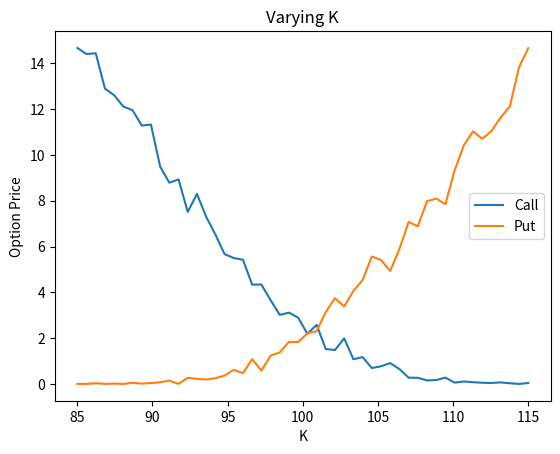
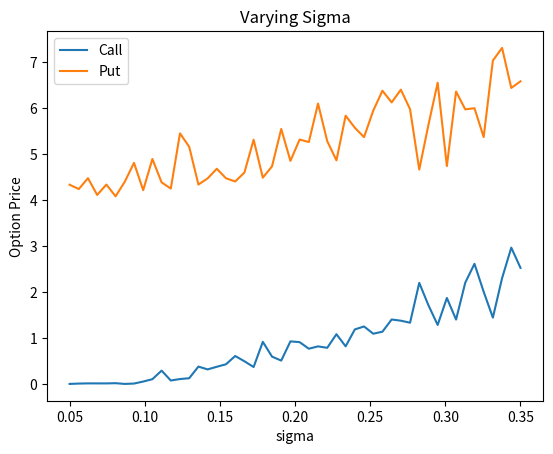
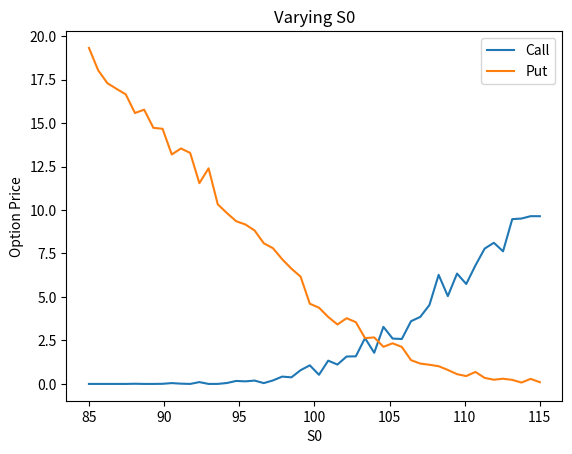

These charts were generated, in order, by the following Python code:
import numpy as np
import matplotlib.pyplot as plt

def nextStockPrice(mu,sigma,S0):
    delta_t = 1/252
    W = np.random.normal(0, 1)
    drift = delta_t * (mu - (sigma**2)/2)
    diffusion = sigma*W*np.sqrt(delta_t)
    Sk = S0 * np.exp(drift + diffusion)
    return Sk

def nextStockPriceAntithetic(mu,sigma,S0):
    delta_t = 1/252
   
    W1 = np.random.normal(0, 1)
    drift = delta_t * (mu - (sigma**2)/2)
    diffusion = sigma*W1*np.sqrt(delta_t)
    Sk1 = S0 * np.exp(drift + diffusion)

    W2 = -np.random.normal(0, 1)
    drift = delta_t * (mu - (sigma**2)/2)
    diffusion = sigma*W2*np.sqrt(delta_t)
    Sk2 = S0 * np.exp(drift + diffusion)

    return (Sk1 + Sk2)/2

def payoff(mu, sigma, K, S0, N, reducedVar = True):
    Sk = S0
    Sum = 0
    for i in range(1,N+1):
        if reducedVar:
            Sk = nextStockPriceAntithetic(mu,sigma,Sk)
        else:
            Sk = nextStockPrice(mu, sigma, Sk)
        Sum += Sk
    meanStockPrice = Sum/(N+1)	
    Put_payoff = max(K - meanStockPrice, 0)
    Call_payoff = max(meanStockPrice - K, 0)
    return Call_payoff, Put_payoff

def calcAsianOptionPrice(mu,sigma,K,S0,r,T, reducedVar = True):
    CallPayoff = []
    PutPayoff = []
    for i in range(100):
        Call_payoff, Put_payoff = payoff(mu,sigma,K,S0,T, reducedVar)
        CallPayoff.append(Call_payoff)
        PutPayoff.append(Put_payoff)
    
    CallPayoff = np.array(CallPayoff)
    PutPayoff = np.array(PutPayoff)
    CallOptionPrice = CallPayoff * np.exp(-r*T/252)
    PutOptionPrice = PutPayoff * np.exp(-r*T/252)

    return CallOptionPrice, PutOptionPrice

def asianOption():
    S0 = 100
    r = 0.05
    sigma = 0.2
    T = 126
    K = [90, 105, 110]

    for k in K:
        call, put = calcAsianOptionPrice(r, sigma, k, S0, r, T, reducedVar=False)
        call_red, put_red = calcAsianOptionPrice(r, sigma, k, S0, r, T, reducedVar=True)

        print("Call Price for K = %d is %.6f and Variance = %.6f (Without Variance Reduction)"%(k,np.mean(call), np.var(call)))
        print("Call Price for K = %d is %.6f and Variance = %.6f (With Variance Reduction)"%(k,np.mean(call_red), np.var(call_red)))
        print("Put Price  for K = %d is %.6f and Variance = %.6f (Without Variance Reduction)"%(k,np.mean(put), np.var(put)))
        print("Put Price  for K = %d is %.6f and Variance = %.6f (With Variance Reduction)"%(k,np.mean(put_red), np.var(put_red)))
        print("")

def sensitivityAnalysis():
    S0 = 100
    r = 0.05
    sigma = 0.2
    T = 126
    K = 105

    # Varying K
    K1 = np.linspace(85, 115, 50)
    call_prices = []
    put_prices = []

    for k1 in K1:   
        call, put = calcAsianOptionPrice(r, sigma, k1, S0, r, T)
        call_prices.append(np.mean(call))
        put_prices.append(np.mean(put))

    plt.plot(K1, call_prices, label = "Call")
    plt.plot(K1, put_prices, label = "Put")
    plt.xlabel("K")
    plt.ylabel("Option Price")
    plt.title("Varying K")
    plt.legend(loc = 'best')
    plt.savefig("q2_K")
    plt.clf()

    # Varying sigma
    Sigma1 = np.linspace(0.05, 0.35, 50)
    call_prices = []
    put_prices = []

    for sigma1 in Sigma1:   
        call, put = calcAsianOptionPrice(r, sigma1, K, S0, r, T)
        call_prices.append(np.mean(call))
        put_prices.append(np.mean(put))

    plt.plot(Sigma1, call_prices, label = "Call")
    plt.plot(Sigma1, put_prices, label = "Put")
    plt.xlabel("sigma")
    plt.ylabel("Option Price")
    plt.title("Varying Sigma")
    plt.legend(loc = 'best')
    plt.savefig("q2_sigma")
    plt.clf()

    # Varying S0
    S1 = np.linspace(85, 115, 50)
    call_prices = []
    put_prices = []

    for s1 in S1:   
        call, put = calcAsianOptionPrice(r, sigma, K, s1, r, T)
        call_prices.append(np.mean(call))
        put_prices.append(np.mean(put))

    plt.plot(S1, call_prices, label = "Call")
    plt.plot(S1, put_prices, label = "Put")
    plt.xlabel("S0")
    plt.ylabel("Option Price")
    plt.title("Varying S0")
    plt.legend(loc = 'best')
    plt.savefig("q2_s0")
    plt.clf()    

def main():
    asianOption()
    sensitivityAnalysis()

if __name__ == '__main__':
    main()
